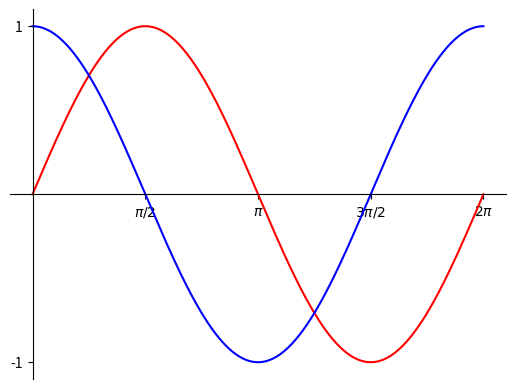

Write the Python code that produced this figure.
"""
Author: Harrison Park, park1244@purdue.edu
Assignment: m.n - Solo Wof
Date: 11/27/2021

Description:
    read files named xian1 and xian2. Then, from each text file, find the word
    and freqeuncy of the word of each file; print it in a new file.
    Moreover, we should find common words and words that are not common; print
    them in a new file


Contributors:
    Harrison Park, park1244@purdue.edu [repeat for each]

My contributor(s) helped me:
    [ ] understand the assignment expectations without
        telling me how they will approach it.
    [ ] understand different ways to think about a solution
        without helping me plan my solution.
    [x] think through the meaning of a specific error or
        bug present in my code without looking at my code.
    Note that if you helped somebody else with their code, you
    have to list that person as a contributor.

Academic Integrity Statement:
    I have not used source code obtained from any unauthorized
    source, either modified or unmodified; nor have I provided
    another student access to my code.  The project I am
    submitting is my own original work.
"""
from math import pi
import math
import matplotlib.pyplot as plt

def main():
    fig, ax = plt.subplots()
    # r'$\pi$'
    degs = []
    for i in range (0,361,1): # 361 to go to 360
        degs.append(i)
    x, y_sin, y_cos = [], [], []
    for deg in degs:
        x_rad = math.radians(deg) # change it to degree
        x.append(x_rad)
        y_sin.append(math.sin(x_rad))
        y_cos.append(math.cos(x_rad))



    ax.set_xticks([pi/2, pi, 3*pi/2, 2*pi])
    ax.set_xticklabels(['$\\pi/2$','$\\pi$','$3\\pi/2$','$2\\pi$']) # important latex figure
    ax.plot(x,y_sin, color = 'r') # use string for color
    ax.plot(x,y_cos, color = 'b')
    ax.set_yticks([-1,1])
    # get rid of the line in the top and right of graph
    for spine in ['top', 'right']:
        ax.spines[spine].set_visible(False)
    # set axis as y =0
    for spine in ['bottom', 'left']:
        ax.spines[spine].set_position('zero')

    plt.show()

if __name__ == '__main__':
    # Do not change this part
    main()
